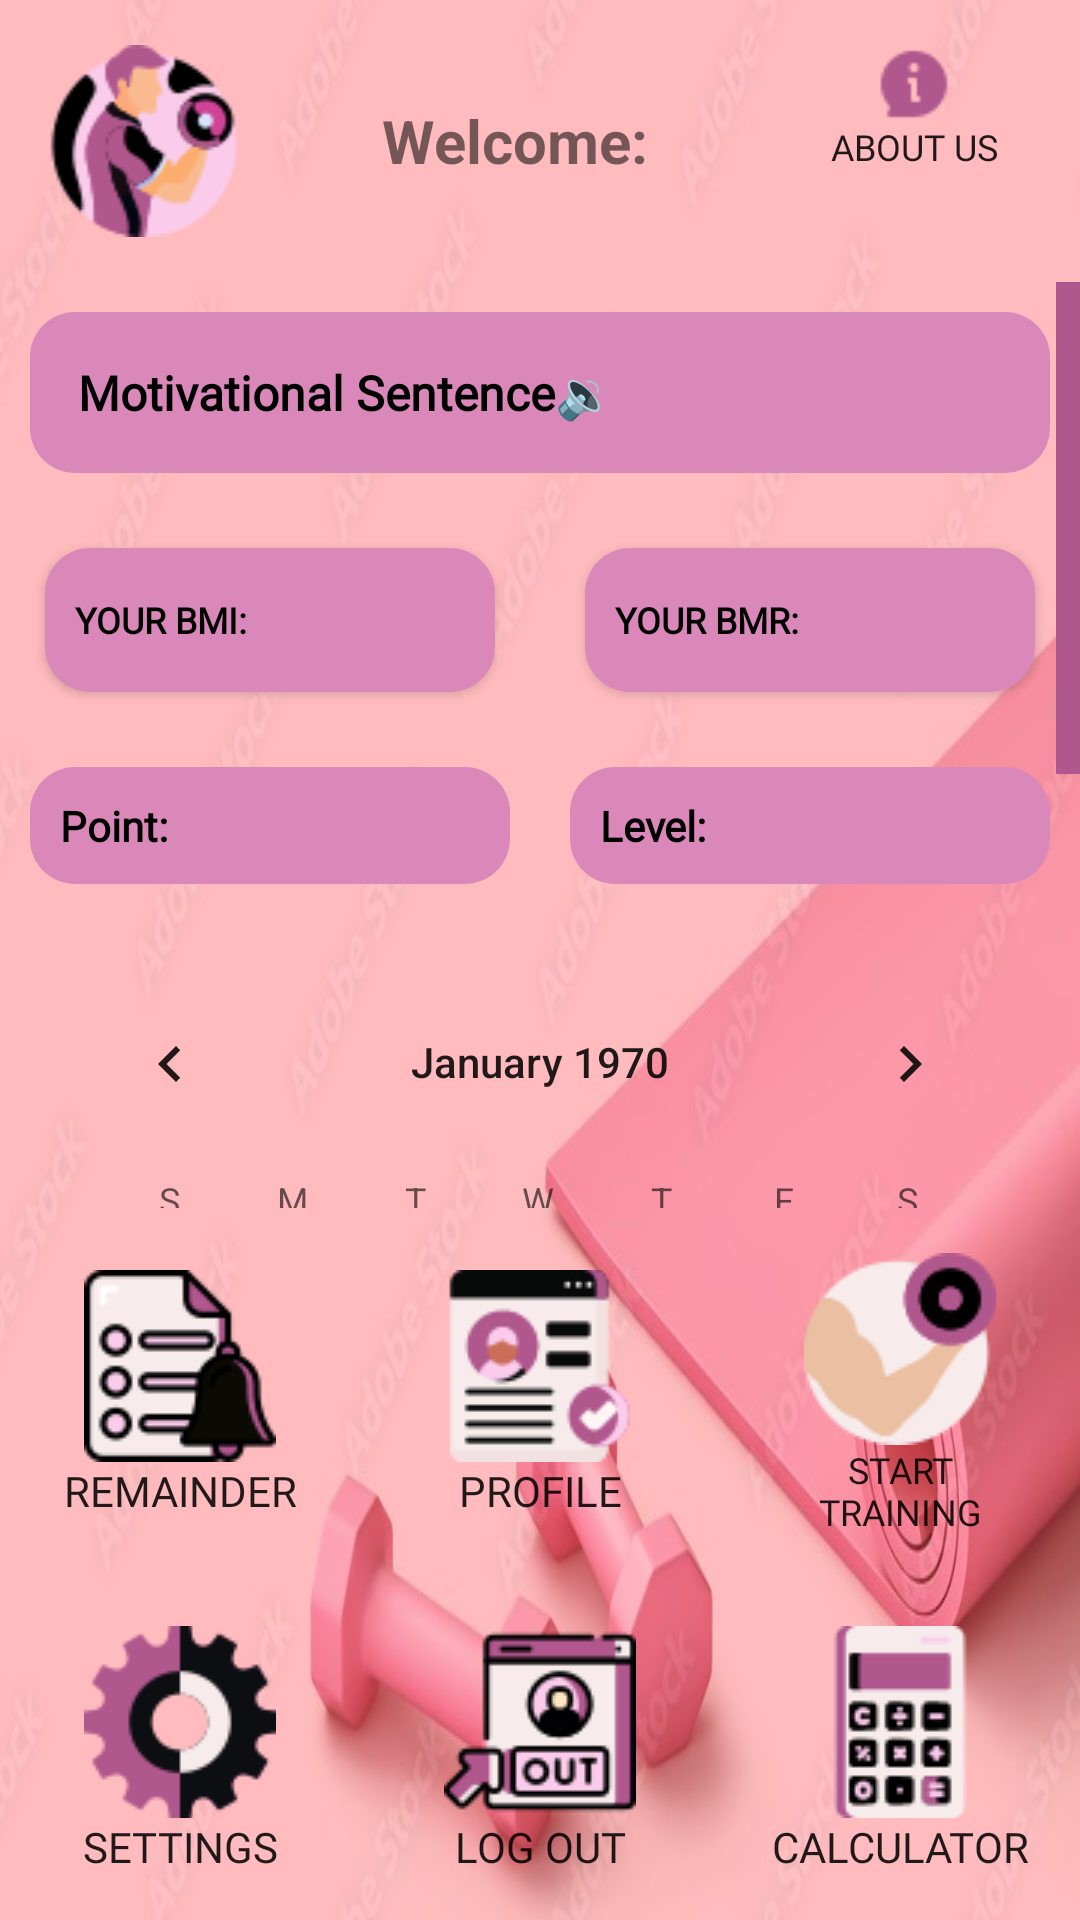

Reconstruct the res/layout file that produces this screen, plus the resources it refers to.
<!-- AndroidManifest.xml: application theme Theme.FitnessApp -->
<!-- res/layout/fragment_home2.xml -->
<?xml version="1.0" encoding="utf-8"?>
<LinearLayout xmlns:android="http://schemas.android.com/apk/res/android"
    xmlns:app="http://schemas.android.com/apk/res-auto"
    xmlns:tools="http://schemas.android.com/tools"
    android:layout_width="match_parent"
    android:layout_height="match_parent"
    android:orientation="vertical"
    android:background="@drawable/background3"
    tools:context=".Fragments.FragmentHome2">

    <LinearLayout
        android:layout_width="match_parent"
        android:layout_height="wrap_content"
        android:layout_weight="0.001"
        android:gravity="center_vertical"
        android:orientation="horizontal">

        <ImageView
            android:id="@+id/imageView_profile"
            android:layout_width="wrap_content"
            android:layout_height="wrap_content"
            android:layout_margin="15dp"
            android:layout_weight="1"
            android:src="@drawable/profile" />

        <TextView
            android:id="@+id/textView_user_name"
            android:layout_width="wrap_content"
            android:layout_height="wrap_content"
            android:layout_margin="15dp"
            android:layout_weight="1"
            android:padding="16dp"
            android:text="Welcome:"
            android:textStyle="bold"
            android:textSize="20sp" />

        <Button
            android:id="@+id/btnAboutUs"
            android:layout_width="wrap_content"
            android:layout_height="match_parent"
            android:layout_gravity="center_horizontal"
            android:layout_margin="10dp"
            android:layout_weight="1"
            android:drawableTop="@drawable/about"
            android:padding="16dp"
            android:text="About us"
            android:textSize="12sp" />
    </LinearLayout>

    <ScrollView
        android:layout_width="match_parent"
        android:layout_height="match_parent"
        android:layout_weight="1"
        android:fillViewport="true"
        android:scrollbarThumbVertical="@drawable/custom_scrollbar_vertical"
        android:scrollbarAlwaysDrawVerticalTrack="true"
        android:scrollbarStyle="insideOverlay"
        android:scrollbars="vertical">




        
        <LinearLayout
            android:layout_width="match_parent"
            android:layout_height="wrap_content"
            android:orientation="vertical">


            

            <TextView
                android:id="@+id/textMotivationalSentence"
                android:layout_width="match_parent"
                android:layout_height="wrap_content"
                android:layout_margin="10dp"
                android:background="@drawable/rounded_button_background"
                android:fontFamily="@font/font"
                android:padding="16dp"
                android:text="Motivational Sentence🔉"
                android:textColor="@android:color/black"
                android:textSize="16sp"
                android:textStyle="bold" />

            <LinearLayout
                android:layout_width="match_parent"
                android:layout_height="wrap_content"
                android:layout_weight="0.9"
                android:orientation="horizontal">

                <Button
                    android:id="@+id/btnBMi1"
                    android:layout_width="match_parent"
                    android:layout_height="wrap_content"
                    android:layout_margin="15dp"
                    android:layout_weight="0.9"
                    android:background="@drawable/rounded_button_background"
                    android:gravity="center|left"
                    android:linksClickable="true"
                    android:padding="10dp"
                    android:text="Your BMI:"
                    android:textColor="@android:color/black"
                    android:textSize="12sp"
                    android:textStyle="bold" />

                <Button
                    android:id="@+id/btnBMr1"
                    android:layout_width="match_parent"
                    android:layout_height="wrap_content"
                    android:layout_margin="15dp"
                    android:layout_weight="0.9"
                    android:background="@drawable/rounded_button_background"
                    android:gravity="center|left"
                    android:linksClickable="true"
                    android:padding="10dp"
                    android:text="Your BMR:"
                    android:textColor="@android:color/black"
                    android:textSize="12sp"
                    android:textStyle="bold" />

            </LinearLayout>

            <LinearLayout
                android:layout_width="match_parent"
                android:layout_height="wrap_content"
                android:orientation="horizontal">

                <TextView
                    android:id="@+id/textPoint"
                    android:layout_width="match_parent"
                    android:layout_height="wrap_content"
                    android:layout_margin="10dp"
                    android:layout_marginRight="10dp"
                    android:layout_weight="0.9"
                    android:background="@drawable/rounded_button_background"
                    android:fontFamily="@font/font"
                    android:linksClickable="true"
                    android:padding="10dp"
                    android:text="Point:"
                    android:textColor="@android:color/black"
                    android:textSize="14sp"
                    android:textStyle="bold" />

                <TextView
                    android:id="@+id/textLevel"
                    android:layout_width="match_parent"
                    android:layout_height="wrap_content"
                    android:layout_margin="10dp"
                    android:layout_marginRight="10dp"
                    android:layout_weight="0.9"
                    android:background="@drawable/rounded_button_background"
                    android:fontFamily="@font/font"

                    android:padding="10dp"

                    android:text="Level:"
                    android:textColor="@android:color/black"
                    android:textSize="14sp"
                    android:textStyle="bold" />


            </LinearLayout>




            <LinearLayout
                android:layout_width="match_parent"
                android:layout_height="match_parent"
                android:layout_weight="1"
                android:orientation="horizontal">

                <CalendarView
                    android:id="@+id/calendarView"
                    android:layout_width="match_parent"
                    android:layout_height="wrap_content"
                    android:layout_margin="16dp"
                    android:visibility="visible"
                    tools:visibility="visible" />

            </LinearLayout>

            


        </LinearLayout>
    </ScrollView>

    
    <LinearLayout
        android:layout_width="match_parent"
        android:layout_height="wrap_content"
        android:gravity="center_horizontal"
        android:orientation="vertical">

        <LinearLayout
            android:id="@+id/btn1"
            android:layout_width="match_parent"
            android:layout_height="wrap_content"
            android:layout_weight="1"
            android:gravity="center"
            android:orientation="horizontal">

            <Button
                android:id="@+id/btnRemainder"
                android:layout_width="0dp"
                android:layout_height="wrap_content"
                android:layout_margin="10dp"
                android:layout_weight="1"
                android:drawableTop="@drawable/btn_reminder"
                android:padding="5dp"
                android:text="Remainder"
                android:textSize="14sp" />

            <Button
                android:id="@+id/btnProfile"
                android:layout_width="0dp"
                android:layout_height="wrap_content"
                android:layout_margin="10dp"
                android:layout_weight="1"
                android:drawableTop="@drawable/btn_profile"
                android:padding="5dp"
                android:text="Profile"
                android:textSize="14sp" />

            <Button
                android:id="@+id/button_choose_training"
                android:layout_width="0dp"
                android:layout_height="wrap_content"
                android:layout_margin="10dp"
                android:layout_weight="1"
                android:drawableTop="@drawable/btn_training"
                android:padding="5dp"
                android:text="Start Training"
                android:textSize="12sp" />
        </LinearLayout>

        <LinearLayout
            android:id="@+id/btn2"
            android:layout_width="match_parent"
            android:layout_height="wrap_content"
            android:layout_weight="1"
            android:gravity="center"
            android:orientation="horizontal">

            <Button
                android:id="@+id/btnSettings"
                android:layout_width="0dp"
                android:layout_height="wrap_content"
                android:layout_margin="10dp"
                android:layout_weight="1"
                android:drawableTop="@drawable/btn_settings"
                android:padding="5dp"

                android:text="Settings"
                android:textSize="14sp" />

            <Button
                android:id="@+id/btnLogout"
                android:layout_width="0dp"
                android:layout_height="wrap_content"
                android:layout_margin="10dp"
                android:layout_weight="1"
                android:drawableTop="@drawable/btn_log_out"
                android:padding="5dp"
                android:text="Log out" />

            <Button
                android:id="@+id/btnCalculator"
                android:layout_width="0dp"
                android:layout_height="wrap_content"
                android:layout_margin="10dp"
                android:layout_weight="1"
                android:drawableTop="@drawable/btn_calculator"
                android:padding="5dp"
                android:text="Calculator" />

            

        </LinearLayout>
    </LinearLayout>

</LinearLayout>
<!-- resources referenced by this layout -->
<resources>
  <!-- drawable about: png bitmap (drawable, 697 bytes) -->
  <!-- drawable background3: jpeg bitmap (drawable, 43292 bytes) -->
  <!-- drawable btn_calculator: png bitmap (drawable, 2893 bytes) -->
  <!-- drawable btn_log_out: png bitmap (drawable, 3353 bytes) -->
  <!-- drawable btn_profile: png bitmap (drawable, 3096 bytes) -->
  <!-- drawable btn_reminder: png bitmap (drawable, 3639 bytes) -->
  <!-- drawable btn_settings: png bitmap (drawable, 3280 bytes) -->
  <!-- drawable btn_training: png bitmap (drawable, 3290 bytes) -->
  <!-- drawable custom_scrollbar_vertical (drawable) -->
  <?xml version="1.0" encoding="utf-8"?>
  <shape xmlns:android="http://schemas.android.com/apk/res/android">
      <size android:width="8dp" /> 
      <solid android:color="#B0578D" /> 
  </shape>
  <!-- drawable profile: png bitmap (drawable, 5247 bytes) -->
  <!-- drawable rounded_button_background (drawable) -->
  <shape xmlns:android="http://schemas.android.com/apk/res/android"
          android:shape="rectangle">
          <solid android:color="@color/pink3"/>
          <corners android:radius="15dp"/>
      </shape>
  <style name="Theme.FitnessApp" parent="Base.Theme.FitnessApp" />
  <color name="pink3">#D988B9</color> //btn
  <style name="Base.Theme.FitnessApp" parent="Theme.AppCompat.DayNight.NoActionBar">
          <item name="android:buttonStyle">@style/ButtonNoBackground</item>
      </style>
  <style name="ButtonNoBackground" parent="Widget.AppCompat.Button">
          <item name="android:background">@null</item>
          <item name="android:fontFamily">@font/font</item> //anet
  
      </style>
</resources>
